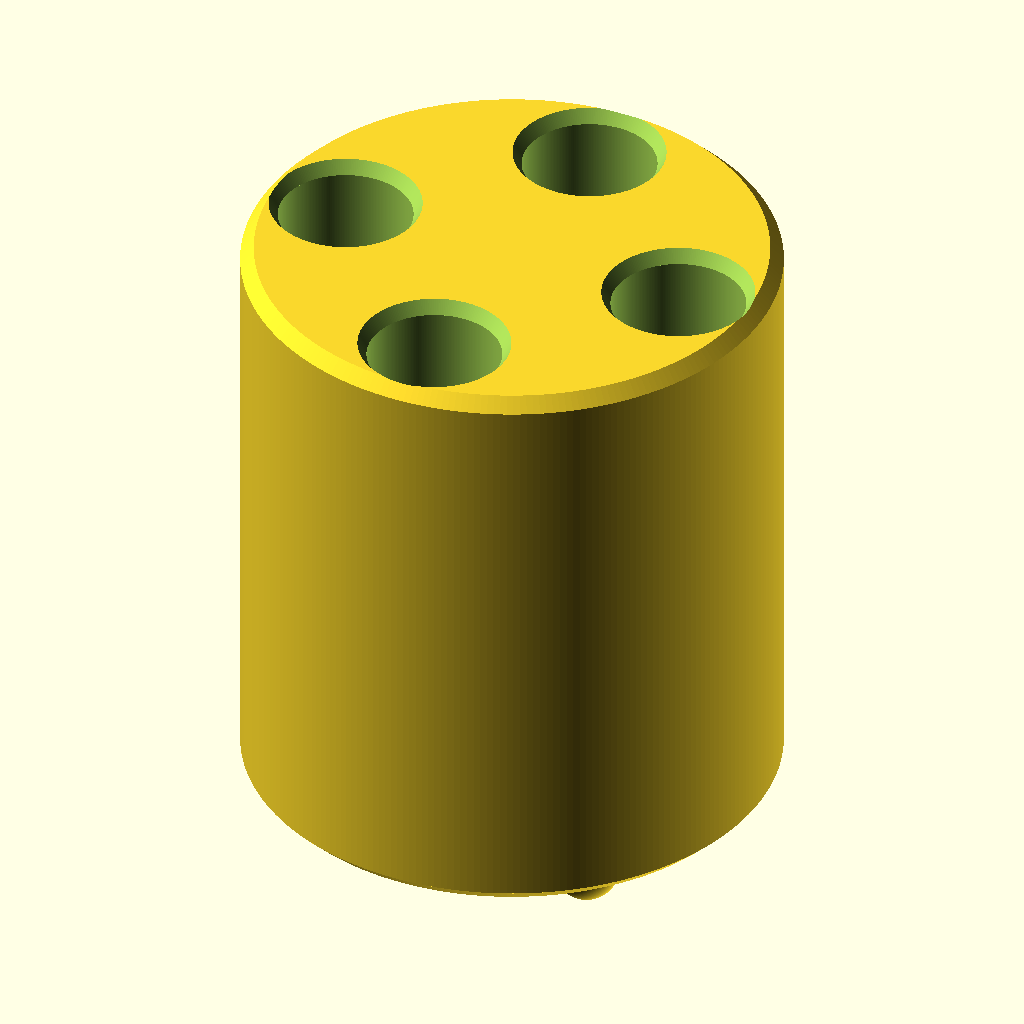
Cell 1: rendered with the file's own defaults.
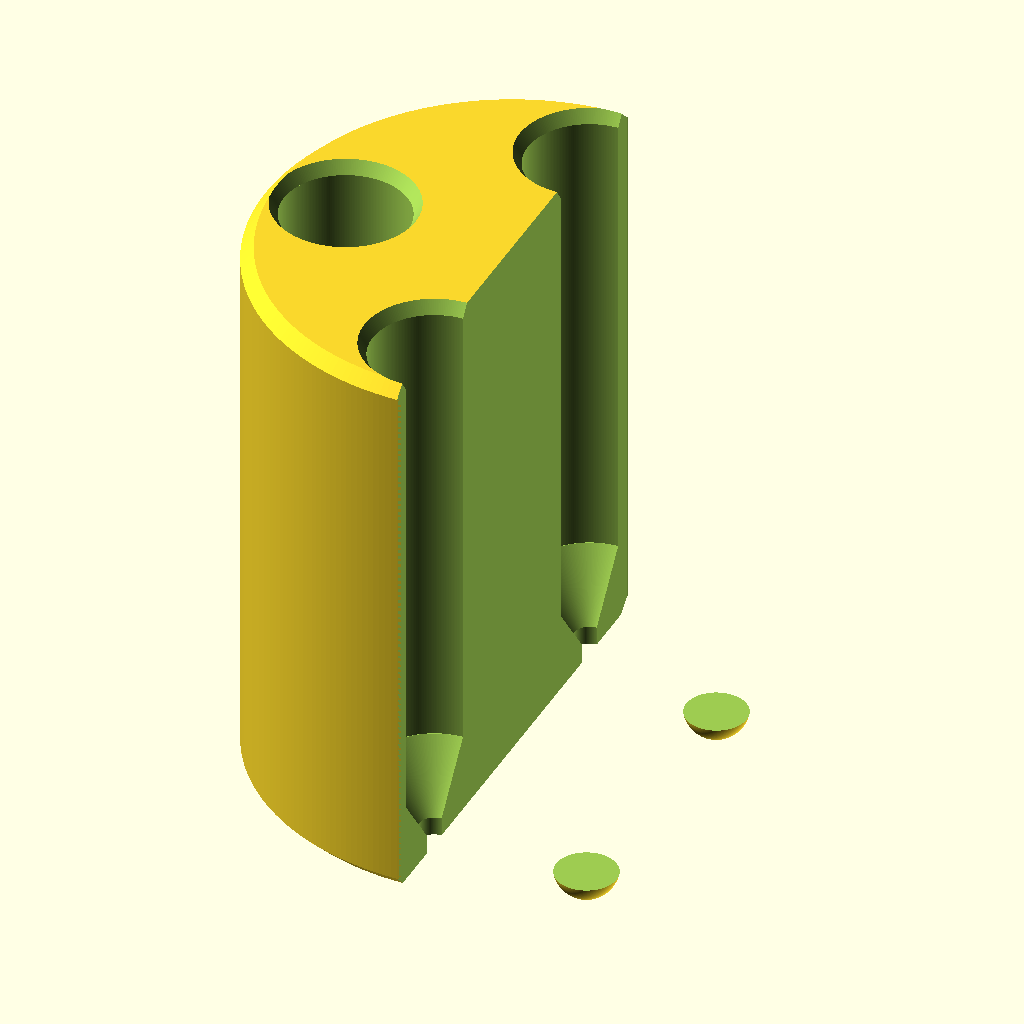
Cell 2 — show_cut_view set to true, the other parameters unchanged.
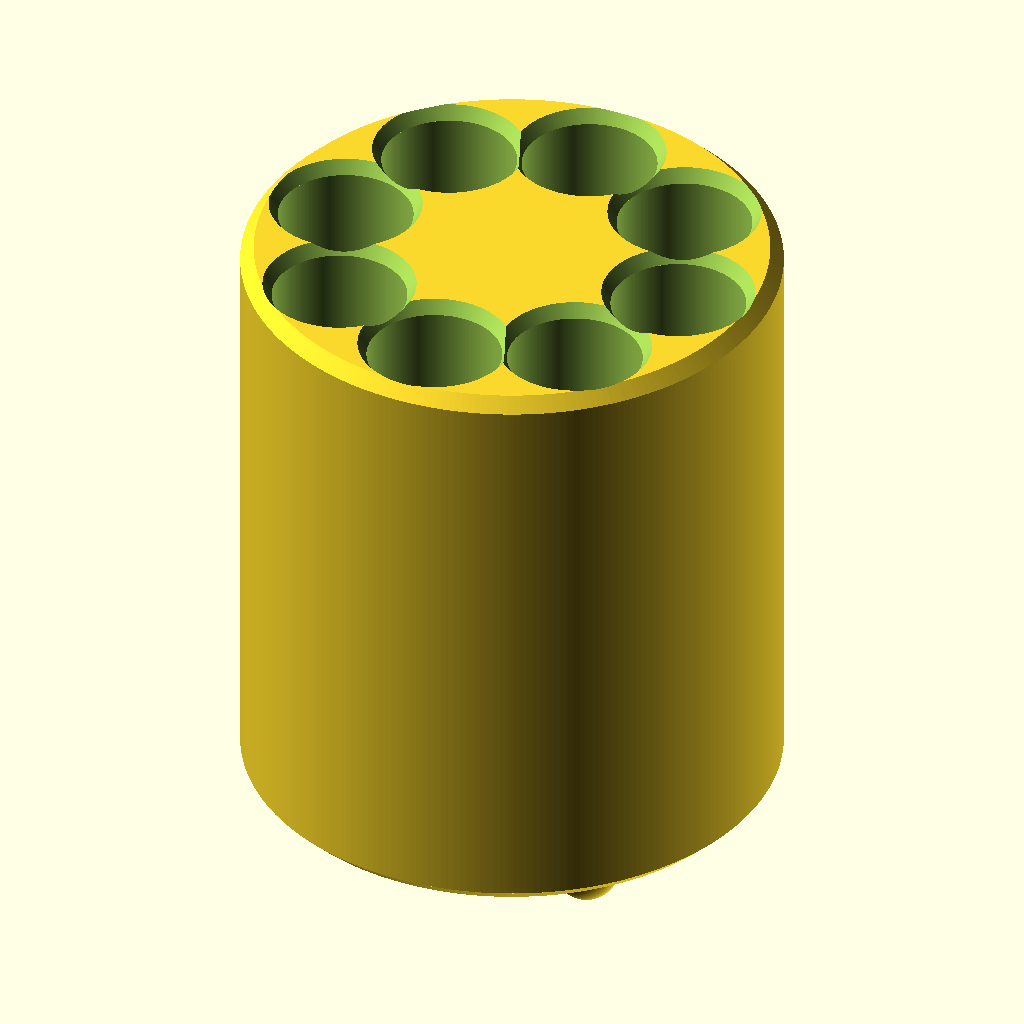
Cell 3: the same model with num_brushes = 8.
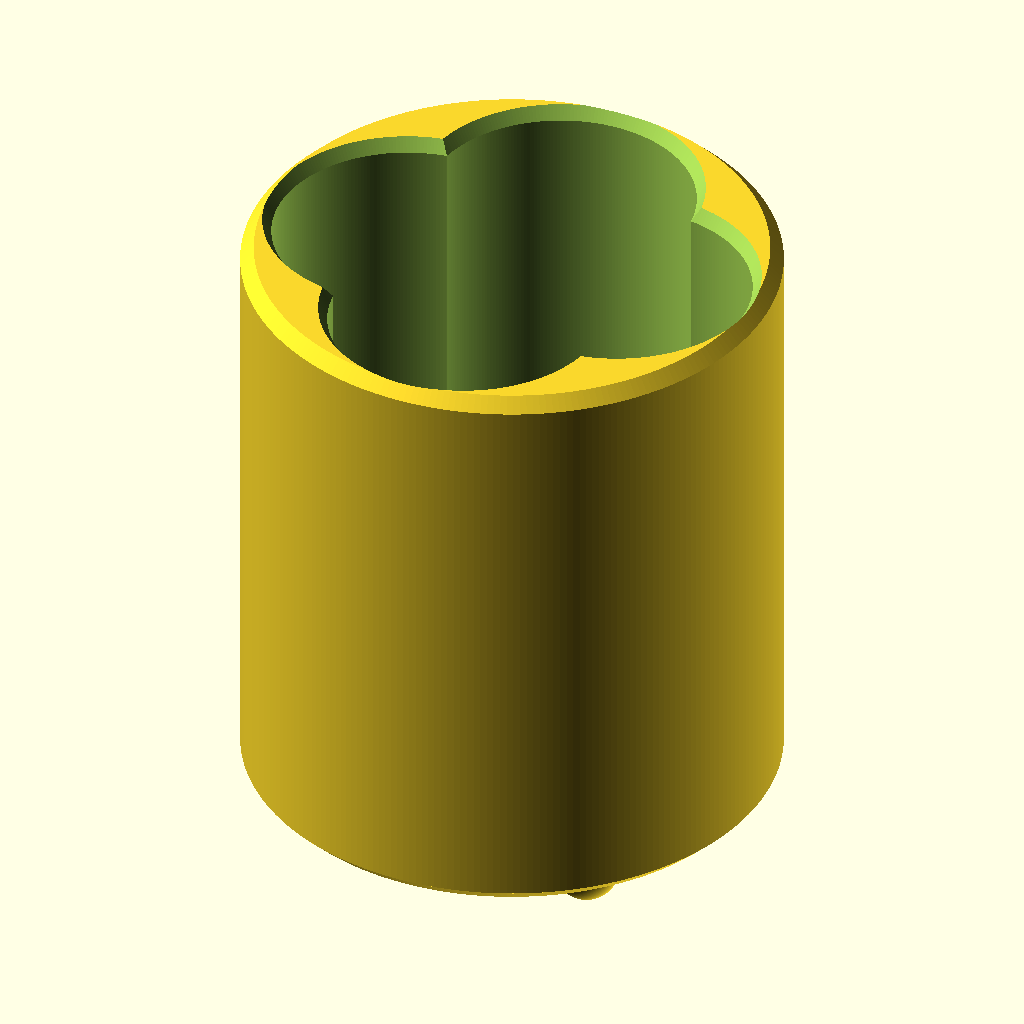
Cell 4: the same model with brush_dia = 40.
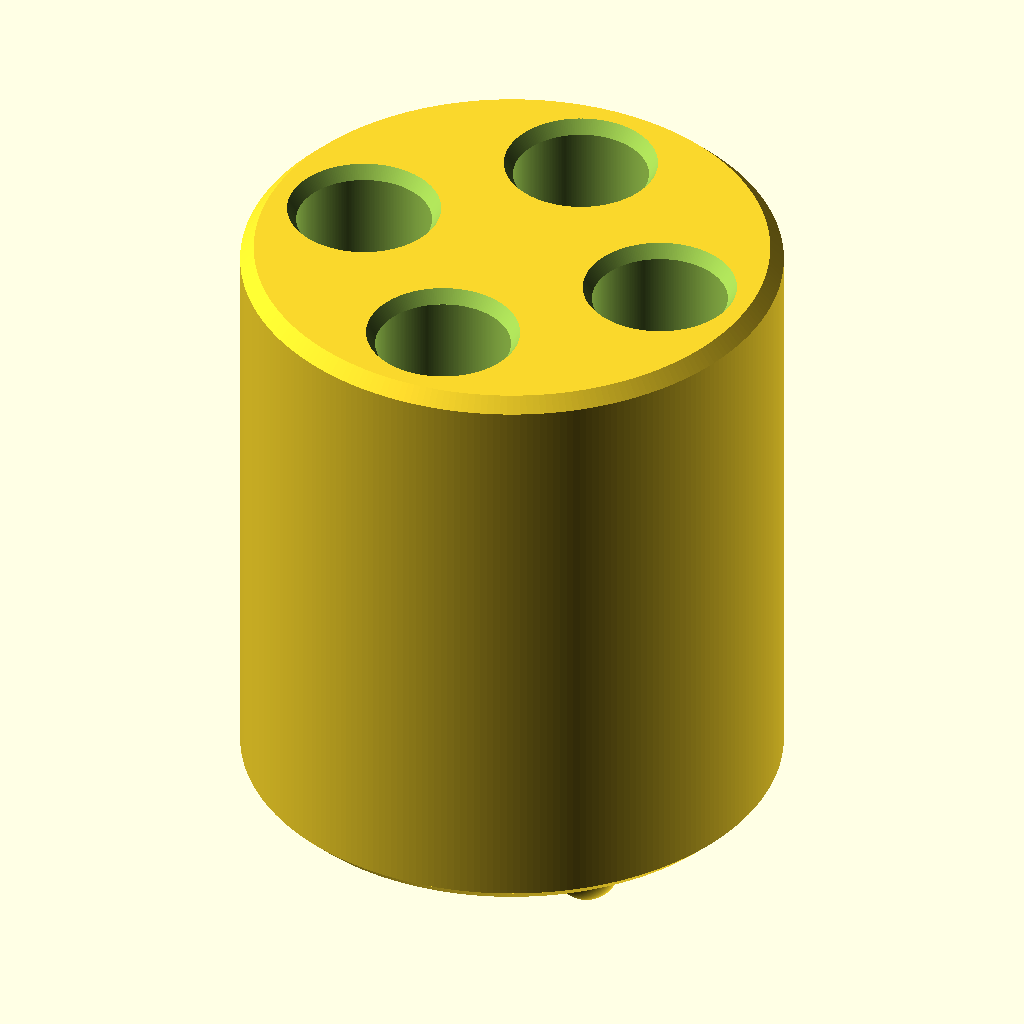
Cell 5: the same model with wall_thickness = 6.
The same orthographic view direction (rotation 55°, 0°, 25°; colour scheme Cornfield) for every cell, with the view re-fitted per cell, so scale and position can differ between cells.
OpenSCAD source file Toothbrush-Carousel/Toothbrush-Carousel.scad:
// Version: v0.10
// Parametric Toothbrush Holder

/* [General Settings] */
// Number of toothbrush holes
num_brushes = 4;
// Show half-cut view for internal inspection
show_cut_view = false;
// Diameter of each toothbrush hole (mm)
brush_dia = 20;
// Height of the conical bottom transition (mm)
cone_height = 10;
// Wall thickness (mm)
wall_thickness = 3;

/* [Base Settings] */
// Overall diameter of the base (mm)
base_dia = 80;
// Total height of the holder (mm)
base_height = 90;
// Diameter of the drainage holes at the bottom (mm)
drain_dia = 5;
// Diameter of the feet (mm)
foot_dia = 10;
// Size of the chamfers at top and bottom (mm)
chamfer_size = 2;

/* [Advanced Settings] */
// Resolution of circles
$fn = 256;

// Logic to calculate hole distribution radius
hole_radius = (base_dia / 2) - (brush_dia / 2) - wall_thickness;

module toothbrush_holder() {
    difference() {
        union() {
            // Main Body with chamfers
            cylinder(h = chamfer_size, d1 = base_dia - 2 * chamfer_size, d2 = base_dia);
            translate([0, 0, chamfer_size])
                cylinder(h = base_height - 2 * chamfer_size, d = base_dia);
            translate([0, 0, base_height - chamfer_size])
                cylinder(h = chamfer_size, d1 = base_dia, d2 = base_dia - 2 * chamfer_size);

            // Feet
            for (i = [0 : 3]) {
                angle = i * 90 + 45;
                foot_pos_radius = (base_dia / 2) * 0.8;
                translate([cos(angle) * foot_pos_radius, sin(angle) * foot_pos_radius, 0])
                    sphere(d = foot_dia);
            }
        }

        // Toothbrush Holes
        if (num_brushes == 1) {
            // Main shaft
            translate([0, 0, wall_thickness + cone_height - 0.1])
                cylinder(h = base_height - (wall_thickness + cone_height - 0.1) + 1, d = brush_dia);
            // Conical bottom
            translate([0, 0, wall_thickness])
                cylinder(h = cone_height, d1 = drain_dia, d2 = brush_dia);
            // Top chamfer
            translate([0, 0, base_height - chamfer_size])
                cylinder(h = chamfer_size + 1, d1 = brush_dia, d2 = brush_dia + 2 * chamfer_size);
        } else {
            for (i = [0 : num_brushes - 1]) {
                angle = i * 360 / num_brushes;
                pos = [cos(angle) * hole_radius, sin(angle) * hole_radius];

                // Main shaft
                translate([pos[0], pos[1], wall_thickness + cone_height - 0.1])
                    cylinder(h = base_height - (wall_thickness + cone_height - 0.1) + 1, d = brush_dia);
                // Conical bottom
                translate([pos[0], pos[1], wall_thickness])
                    cylinder(h = cone_height, d1 = drain_dia, d2 = brush_dia);
                // Top chamfer
                translate([pos[0], pos[1], base_height - chamfer_size])
                    cylinder(h = chamfer_size + 1, d1 = brush_dia, d2 = brush_dia + 2 * chamfer_size);

                // Individual drainage hole for each brush
                translate([pos[0], pos[1], -1])
                    cylinder(h = wall_thickness + 2, d = drain_dia);
            }
        }



        // Half-cut view for inspection
        if (show_cut_view) {
            translate([0, -base_dia/2, -1])
                cube([base_dia, base_dia, base_height + 2]);
        }
    }
}

// Render the model
toothbrush_holder();
Parameter table extracted from the source (name, type, default, range or options):
num_brushes: number, default 4
show_cut_view: bool, default false
brush_dia: number, default 20
cone_height: number, default 10
wall_thickness: number, default 3
base_dia: number, default 80
base_height: number, default 90
drain_dia: number, default 5
foot_dia: number, default 10
chamfer_size: number, default 2
